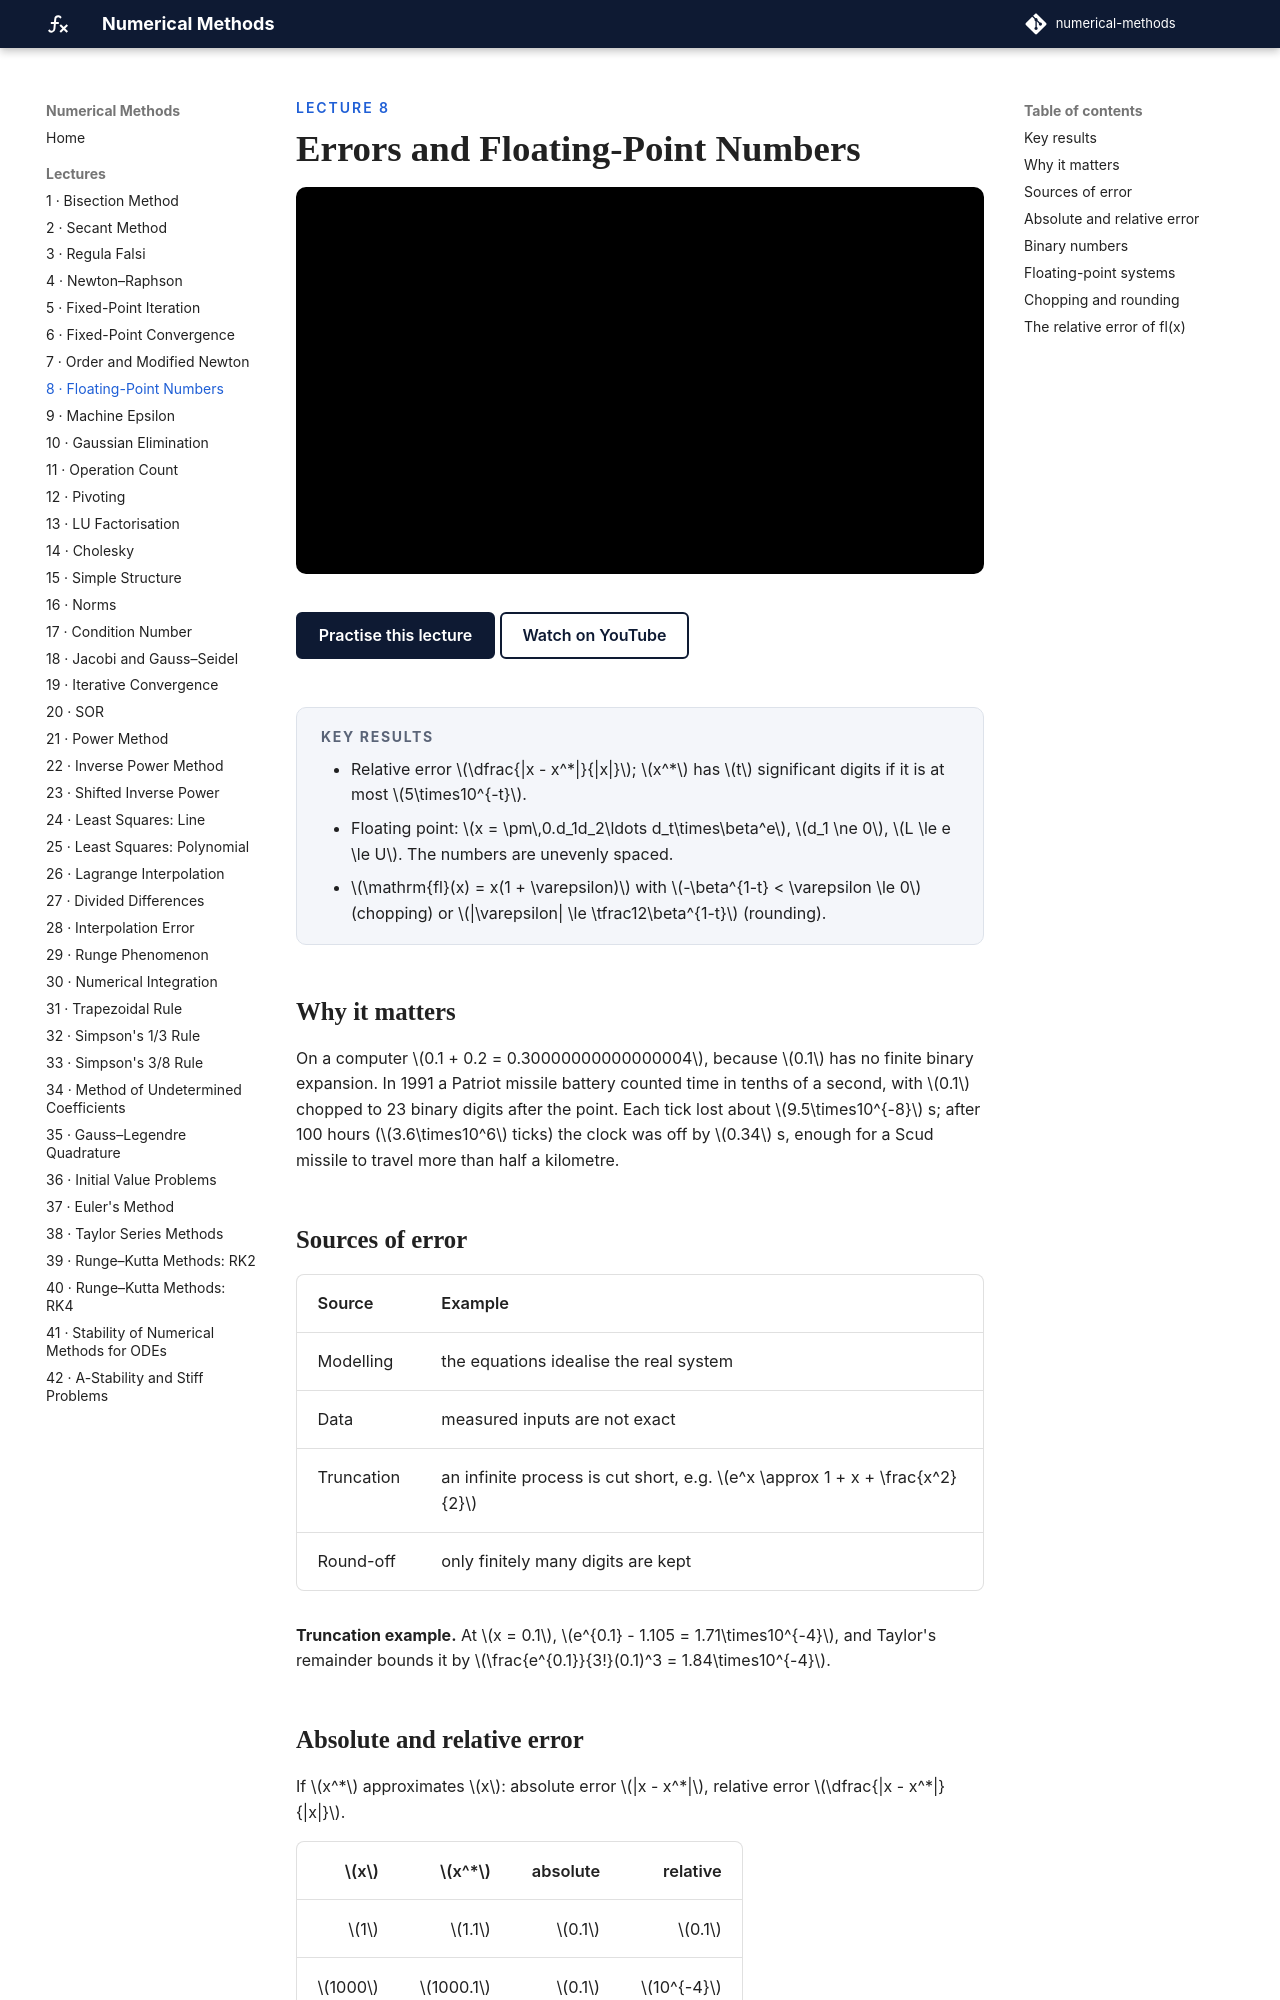

repository: biswarupbiswas/numerical-methods · page: lectures/lec08-floating-point/index.html · generator: mkdocs

---
title: Errors and Floating-Point Numbers
---

<p class="nm-eyebrow">Lecture 8</p>

# Errors and Floating-Point Numbers

<iframe class="nm-video" src="https://www.youtube-nocookie.com/embed/LYnjN184ih0" title="Lecture 8: Errors and Floating-Point Numbers" allow="accelerometer; clipboard-write; encrypted-media; gyroscope; picture-in-picture; web-share" referrerpolicy="strict-origin-when-cross-origin" allowfullscreen></iframe>

<div class="nm-actions" markdown>
[Practise this lecture](../practice/lec08_floating_point.html){ .md-button .md-button--primary }
[Watch on YouTube](https://www.youtube.com/watch?v=LYnjN184ih0){ .md-button }
</div>

<div class="nm-key" markdown>
#### Key results
- Relative error \(\dfrac{|x - x^*|}{|x|}\); \(x^*\) has \(t\) significant digits if it is at most \(5\times10^{-t}\).
- Floating point: \(x = \pm\,0.d_1d_2\ldots d_t\times\beta^e\), \(d_1 \ne 0\), \(L \le e \le U\). The numbers are unevenly spaced.
- \(\mathrm{fl}(x) = x(1 + \varepsilon)\) with \(-\beta^{1-t} < \varepsilon \le 0\) (chopping) or \(|\varepsilon| \le \tfrac12\beta^{1-t}\) (rounding).
</div>

## Why it matters

On a computer \(0.1 + 0.2 = 0.30000000000000004\), because \(0.1\) has no finite binary expansion. In 1991 a Patriot missile battery counted time in tenths of a second, with \(0.1\) chopped to 23 binary digits after the point. Each tick lost about \(9.5\times10^{-8}\) s; after 100 hours (\(3.6\times10^6\) ticks) the clock was off by \(0.34\) s, enough for a Scud missile to travel more than half a kilometre.

## Sources of error

| Source | Example |
|---|---|
| Modelling | the equations idealise the real system |
| Data | measured inputs are not exact |
| Truncation | an infinite process is cut short, e.g. \(e^x \approx 1 + x + \frac{x^2}{2}\) |
| Round-off | only finitely many digits are kept |

**Truncation example.** At \(x = 0.1\), \(e^{0.1} - 1.105 = 1.71\times10^{-4}\), and Taylor's remainder bounds it by \(\frac{e^{0.1}}{3!}(0.1)^3 = 1.84\times10^{-4}\).
